Labelled photos from "GASF", an image-classification folder in LHLobato/HTTP-BERT-ViT-Investigation. The possible labels are: benign, malicious.

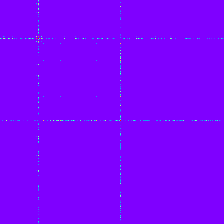
Label: malicious

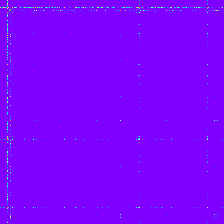
Label: malicious

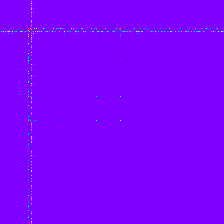
Label: malicious

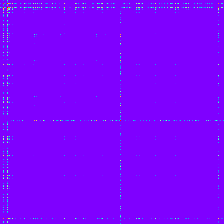
Label: malicious

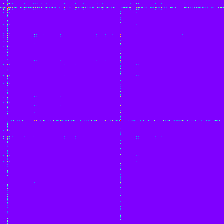
Label: benign

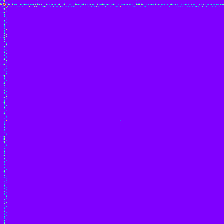
Label: malicious
